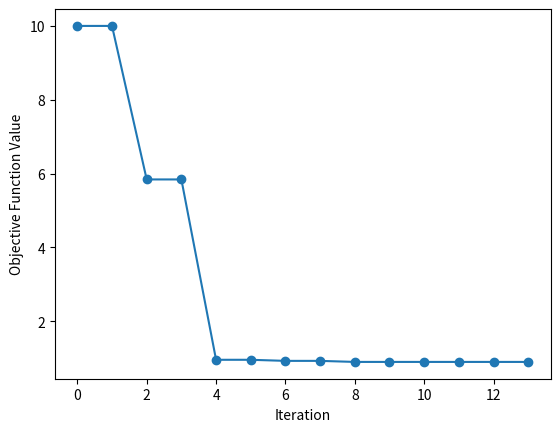

Reproduce this figure in Python.
import numpy as np
import matplotlib.pyplot as plt
import scipy
from scipy import optimize



def objectiveFunction( x ):
    return ( x - 3 )**2 + 1+ np.sin(x)


#def objectiveFunctionDerivative( x ):
 #   return 2 * x - 6


objective_value = []
def objective_function_scipy(u):
    objective_value.append(objectiveFunction(u[0]))
    return objectiveFunction(u[0])


def doScipyOptimize():
    #https://docs.scipy.org/doc/scipy/reference/generated/scipy.optimize.minimize.html
    return scipy.optimize.minimize(objective_function_scipy, np.array([0]), method='L-BFGS-B')
#es jabb ab der Methode liegen, dass er Kantig aussieht, man kann andere Methoden verwendet L-BFGS-B oder Powell
result = doScipyOptimize()

print(f"Optimal solution: {result.x}")
print(f"Objective function value at optimal solution: {result.fun}")
print(f"Optimization success: {result.success}")
print(f"Message: {result.message}")


plt.plot(objective_value, marker = 'o')
plt.xlabel('Iteration')
plt.ylabel('Objective Function Value')
plt.show()


